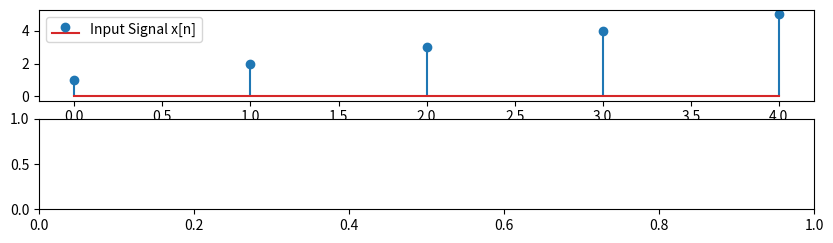

Write Python code to recreate this figure. (Note: this script raises an exception after producing the figure.)
import numpy as np
import matplotlib.pyplot as plt

# Define two example signals
x = np.array([1, 2, 3, 4, 5])
h = np.array([0.5, 1, 0.5])

# Ensure the length of the impulse response is less than or equal to the input signal
if len(h) >= len(x):
    raise ValueError("Length of impulse response must be less than the length of the input signal.")

# Create a custom x-axis array for the stem plots
x_axis = np.linspace(0, len(x) - 1, len(x))

# Perform 1D convolution
y = np.convolve(x, h, mode='full')

# Plotting the signals and the result
plt.figure(figsize=(10, 4))

plt.subplot(311)
plt.stem(x_axis, x, label='Input Signal x[n]')
plt.legend()

plt.subplot(312)
plt.stem(x_axis, h, label='Kernel h[n]')  # Use x as x-axis values for the kernel
plt.legend()

plt.subplot(313)
plt.stem(x_axis, y, label='Convolution Result y[n]')
plt.legend()

plt.tight_layout()
plt.show()

